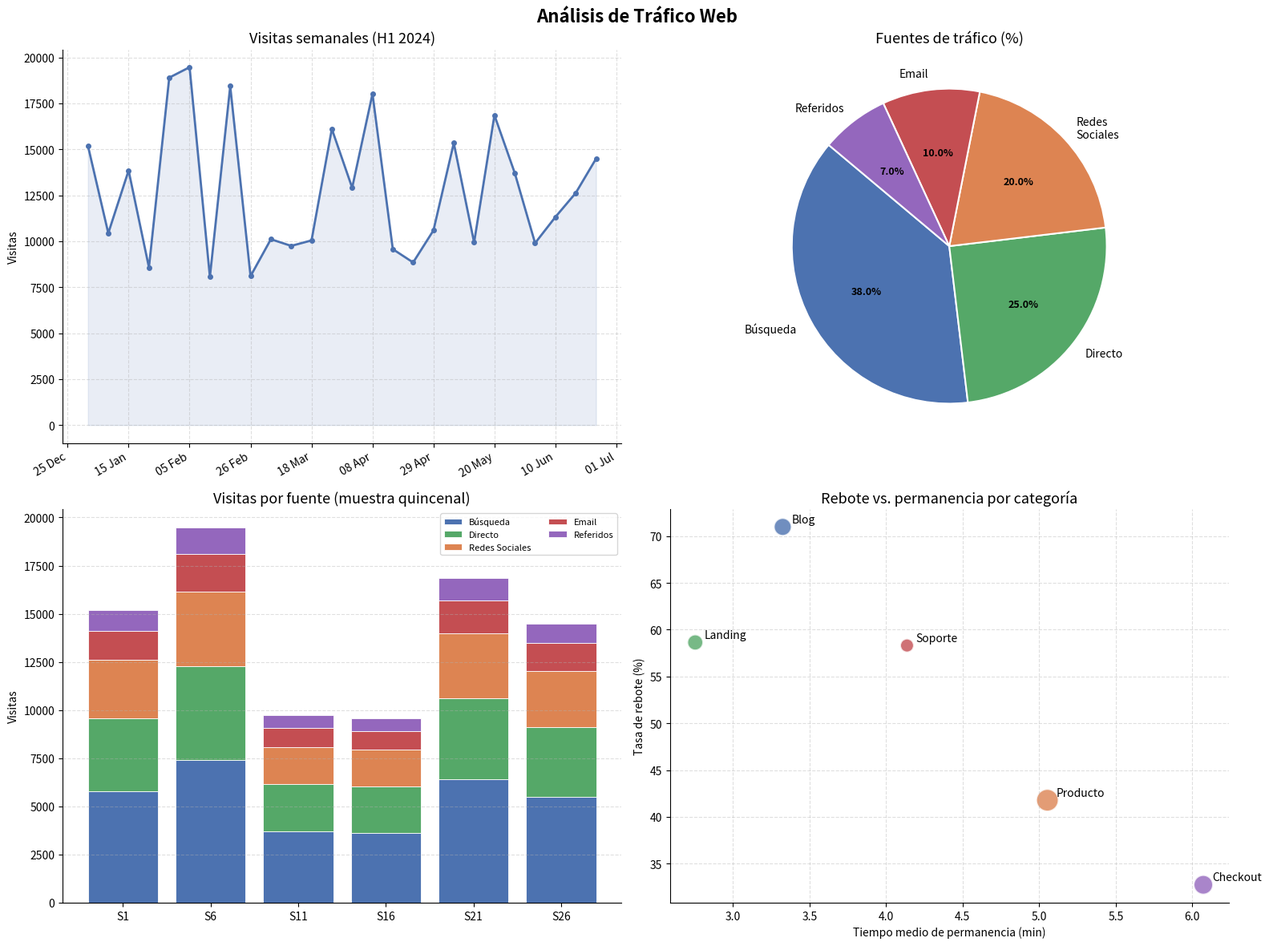

Here is the Python script that generated this plot:
import numpy as np
import matplotlib.pyplot as plt
import matplotlib.dates as mdates
from datetime import datetime, timedelta

np.random.seed(33)

# ── DATOS ──────────────────────────────────────────────────────────────────────
fechas  = [datetime(2024, 1, 1) + timedelta(weeks=i) for i in range(26)]
visitas = np.random.randint(8000, 20000, 26)

fuentes    = ['Búsqueda', 'Directo', 'Redes\nSociales', 'Email', 'Referidos']
colores_f  = ['#4C72B0','#55A868','#DD8452','#C44E52','#9467BD']
proporciones = np.array([38, 25, 20, 10, 7])

categorias  = ['Blog', 'Producto', 'Landing', 'Soporte', 'Checkout']
rebote      = np.array([75, 45, 60, 55, 30]) + np.random.uniform(-5, 5, 5)
permanencia = np.array([3.5, 5.2, 2.8, 4.1, 6.3]) + np.random.uniform(-0.3, 0.3, 5)
tam_burbuja = np.array([5000, 8000, 4000, 3000, 6000])
colores_disp = ['#4C72B0','#DD8452','#55A868','#C44E52','#9467BD']

fig, axes = plt.subplots(2, 2, figsize=(16, 12))
fig.suptitle('Análisis de Tráfico Web', fontsize=16, fontweight='bold')

# ── GRÁFICO 1: Evolución de visitas ──────────────────────────────────────────
ax1 = axes[0, 0]
ax1.plot(fechas, visitas, color='#4C72B0', linewidth=2, marker='o', markersize=4)
ax1.fill_between(fechas, visitas, alpha=0.12, color='#4C72B0')
ax1.xaxis.set_major_formatter(mdates.DateFormatter('%d %b'))
ax1.xaxis.set_major_locator(mdates.WeekdayLocator(byweekday=0, interval=3))
plt.setp(ax1.xaxis.get_majorticklabels(), rotation=30, ha='right')
ax1.set_title('Visitas semanales (H1 2024)', fontsize=13)
ax1.set_ylabel('Visitas')
ax1.grid(linestyle='--', alpha=0.4)
ax1.spines[['top', 'right']].set_visible(False)

# ── GRÁFICO 2: Desglose de fuentes (circular) ────────────────────────────────
ax2 = axes[0, 1]
wedges, texts, autotexts = ax2.pie(
    proporciones, labels=fuentes, colors=colores_f,
    autopct='%1.1f%%', startangle=140,
    wedgeprops=dict(edgecolor='white', linewidth=1.5))
for t in autotexts:
    t.set_fontsize(9)
    t.set_fontweight('bold')
ax2.set_title('Fuentes de tráfico (%)', fontsize=13)

# ── GRÁFICO 3: Barras apiladas por fuente ────────────────────────────────────
ax3 = axes[1, 0]
semanas   = [f'S{i+1}' for i in range(0, 26, 5)]
idx_sem   = list(range(0, 26, 5))
bottom    = np.zeros(len(idx_sem))
for fuente, color, prop in zip(fuentes, colores_f, proporciones):
    vals = visitas[idx_sem] * prop / 100
    ax3.bar(semanas, vals, bottom=bottom, label=fuente.replace('\n',' '),
            color=color, edgecolor='white', linewidth=0.6)
    bottom += vals
ax3.set_title('Visitas por fuente (muestra quincenal)', fontsize=13)
ax3.set_ylabel('Visitas')
ax3.legend(loc='upper right', fontsize=8, ncol=2)
ax3.grid(axis='y', linestyle='--', alpha=0.4)
ax3.spines[['top', 'right']].set_visible(False)

# ── GRÁFICO 4: Tasa de rebote vs. tiempo de permanencia ──────────────────────
ax4 = axes[1, 1]
scatter = ax4.scatter(permanencia, rebote, s=tam_burbuja/20,
                      c=colores_disp, alpha=0.8, edgecolors='white', linewidths=1.5)
for i, cat in enumerate(categorias):
    ax4.annotate(cat, (permanencia[i], rebote[i]),
                 textcoords='offset points', xytext=(8, 4), fontsize=10)
ax4.set_xlabel('Tiempo medio de permanencia (min)')
ax4.set_ylabel('Tasa de rebote (%)')
ax4.set_title('Rebote vs. permanencia por categoría', fontsize=13)
ax4.grid(linestyle='--', alpha=0.4)
ax4.spines[['top', 'right']].set_visible(False)

plt.tight_layout()
plt.savefig('ej4_trafico.png', dpi=150, bbox_inches='tight')
plt.show()
print("Gráfico guardado como ej4_trafico.png")
